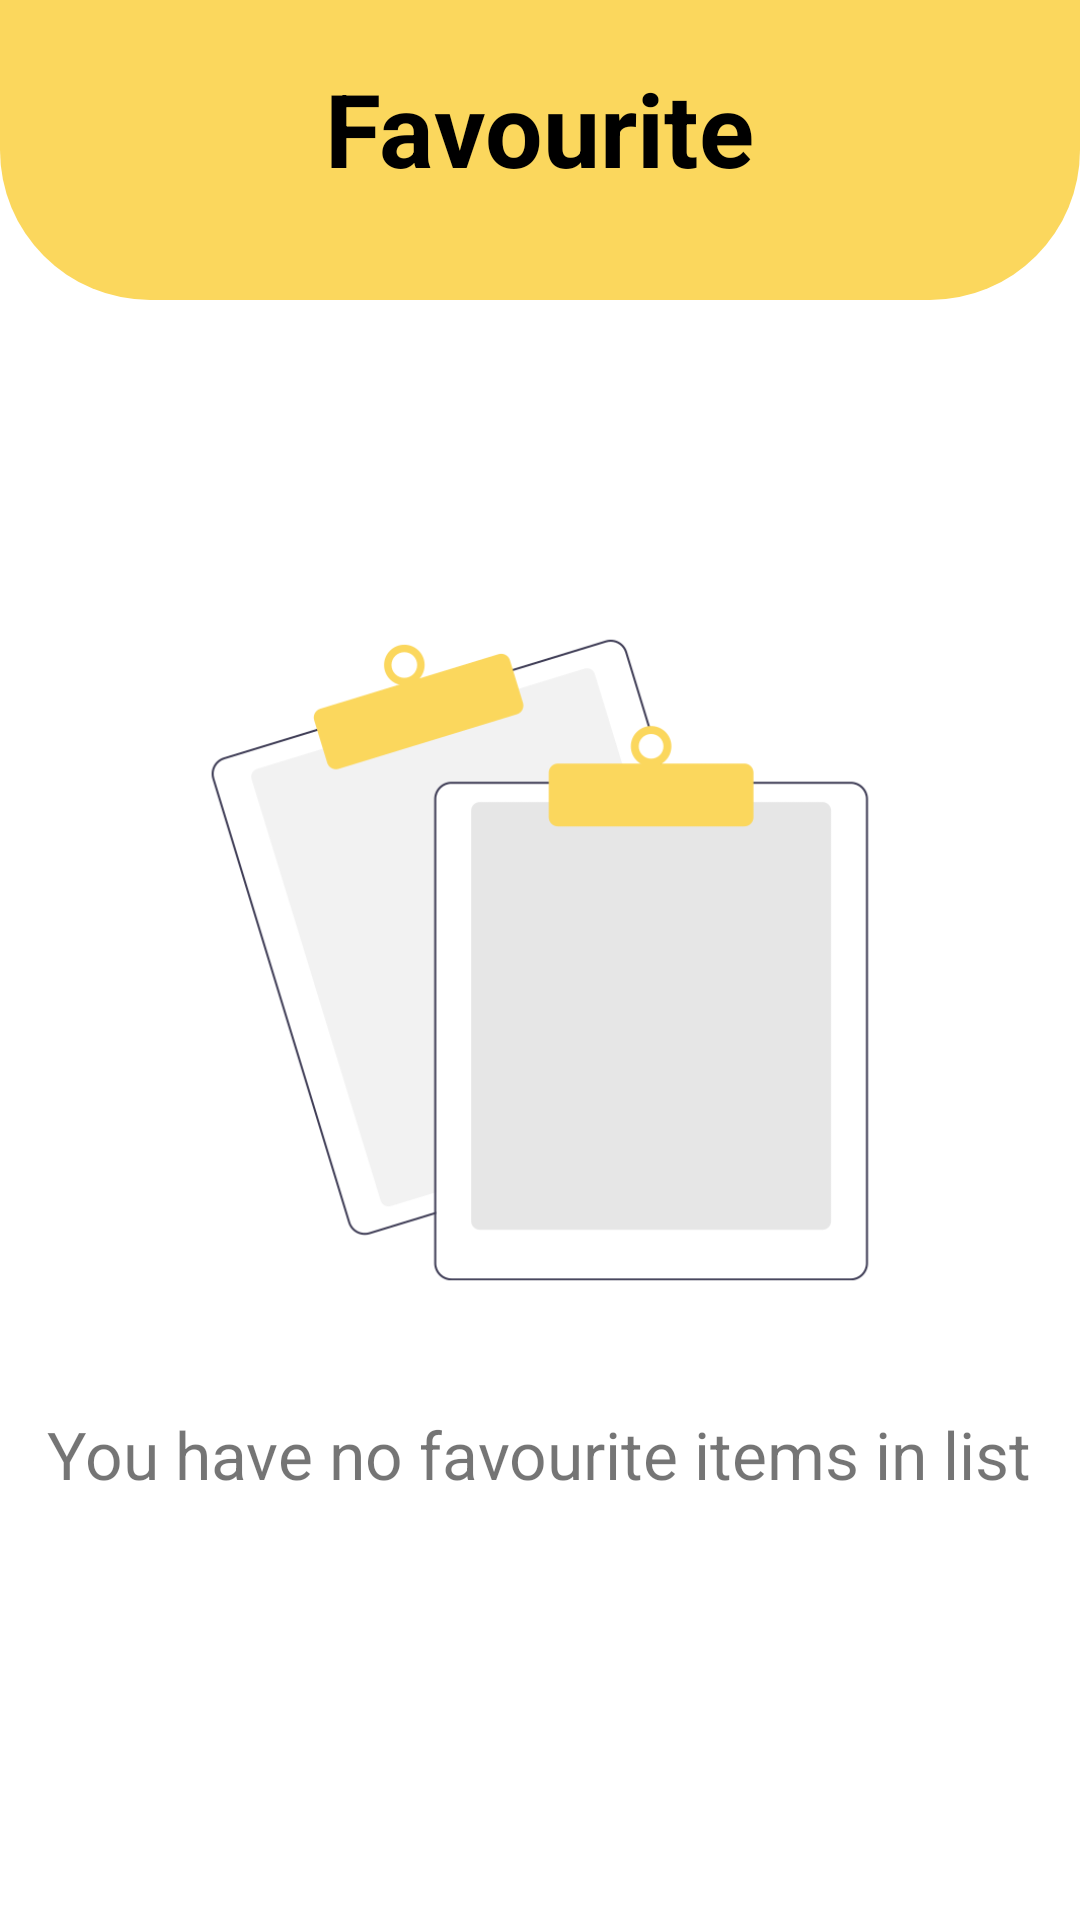

This screen was rendered from an Android layout file. Write that file and the resources it references.
<!-- AndroidManifest.xml: application theme Theme.FoodKwik -->
<!-- res/layout/fav_items.xml -->
<?xml version="1.0" encoding="utf-8"?>
<RelativeLayout
    xmlns:android="http://schemas.android.com/apk/res/android" android:layout_width="match_parent"
    android:layout_height="match_parent">

    <RelativeLayout
        android:layout_width="match_parent"
        android:layout_height="100dp"
        android:background="@drawable/fav_bg" >

        <TextView
            android:layout_width="wrap_content"
            android:layout_height="wrap_content"
            android:layout_centerHorizontal="true"
            android:text="@string/favourite"
            android:layout_marginTop="20dp"
            android:textSize="34sp"
            android:textStyle="bold"
            android:textColor="#000000" />


    </RelativeLayout>

    <ImageView
        android:layout_width="300dp"
        android:layout_height="300dp"
        android:src="@drawable/no_fav"
        android:layout_centerInParent="true"
        android:id="@+id/iskeniche"/>

    <TextView
        android:layout_width="wrap_content"
        android:layout_height="wrap_content"
        android:text="@string/you_have_no_favourite_items_in_list"
        android:layout_below="@id/iskeniche"
        android:textSize="22sp"
        android:layout_centerHorizontal="true"/>

</RelativeLayout>
<!-- resources referenced by this layout -->
<resources>
  <!-- drawable fav_bg (drawable) -->
  <?xml version="1.0" encoding="utf-8"?>
  <shape xmlns:android="http://schemas.android.com/apk/res/android">
  
      <solid android:color="#fbd75d"/>
      <corners android:bottomLeftRadius="50dp"
          android:bottomRightRadius="50dp" />
  </shape>
  <!-- drawable no_fav: png bitmap (drawable, 23054 bytes) -->
  <string name="favourite">Favourite</string>
  <string name="you_have_no_favourite_items_in_list">You have no favourite items in list</string>
  <style name="Theme.FoodKwik" parent="Theme.MaterialComponents.DayNight.NoActionBar">
          
          <item name="colorPrimary">@color/purple_500</item>
          <item name="colorPrimaryVariant">@color/purple_700</item>
          <item name="colorOnPrimary">@color/white</item>
          
          <item name="colorSecondary">@color/teal_200</item>
          <item name="colorSecondaryVariant">@color/teal_700</item>
          <item name="colorOnSecondary">@color/black</item>
          
          <item name="android:statusBarColor" tools:targetApi="l">?attr/colorPrimaryVariant</item>
          
      </style>
  <!-- not gathered from this repository: default colours our renderer supplied (Android Studio template values) -->
  <color name="purple_500">#FF6200EE</color>
  <color name="purple_700">#FF3700B3</color>
  <color name="teal_200">#FF03DAC5</color>
  <color name="teal_700">#FF018786</color>
  <color name="black">#FF000000</color>
  <color name="white">#FFFFFFFF</color>
</resources>
